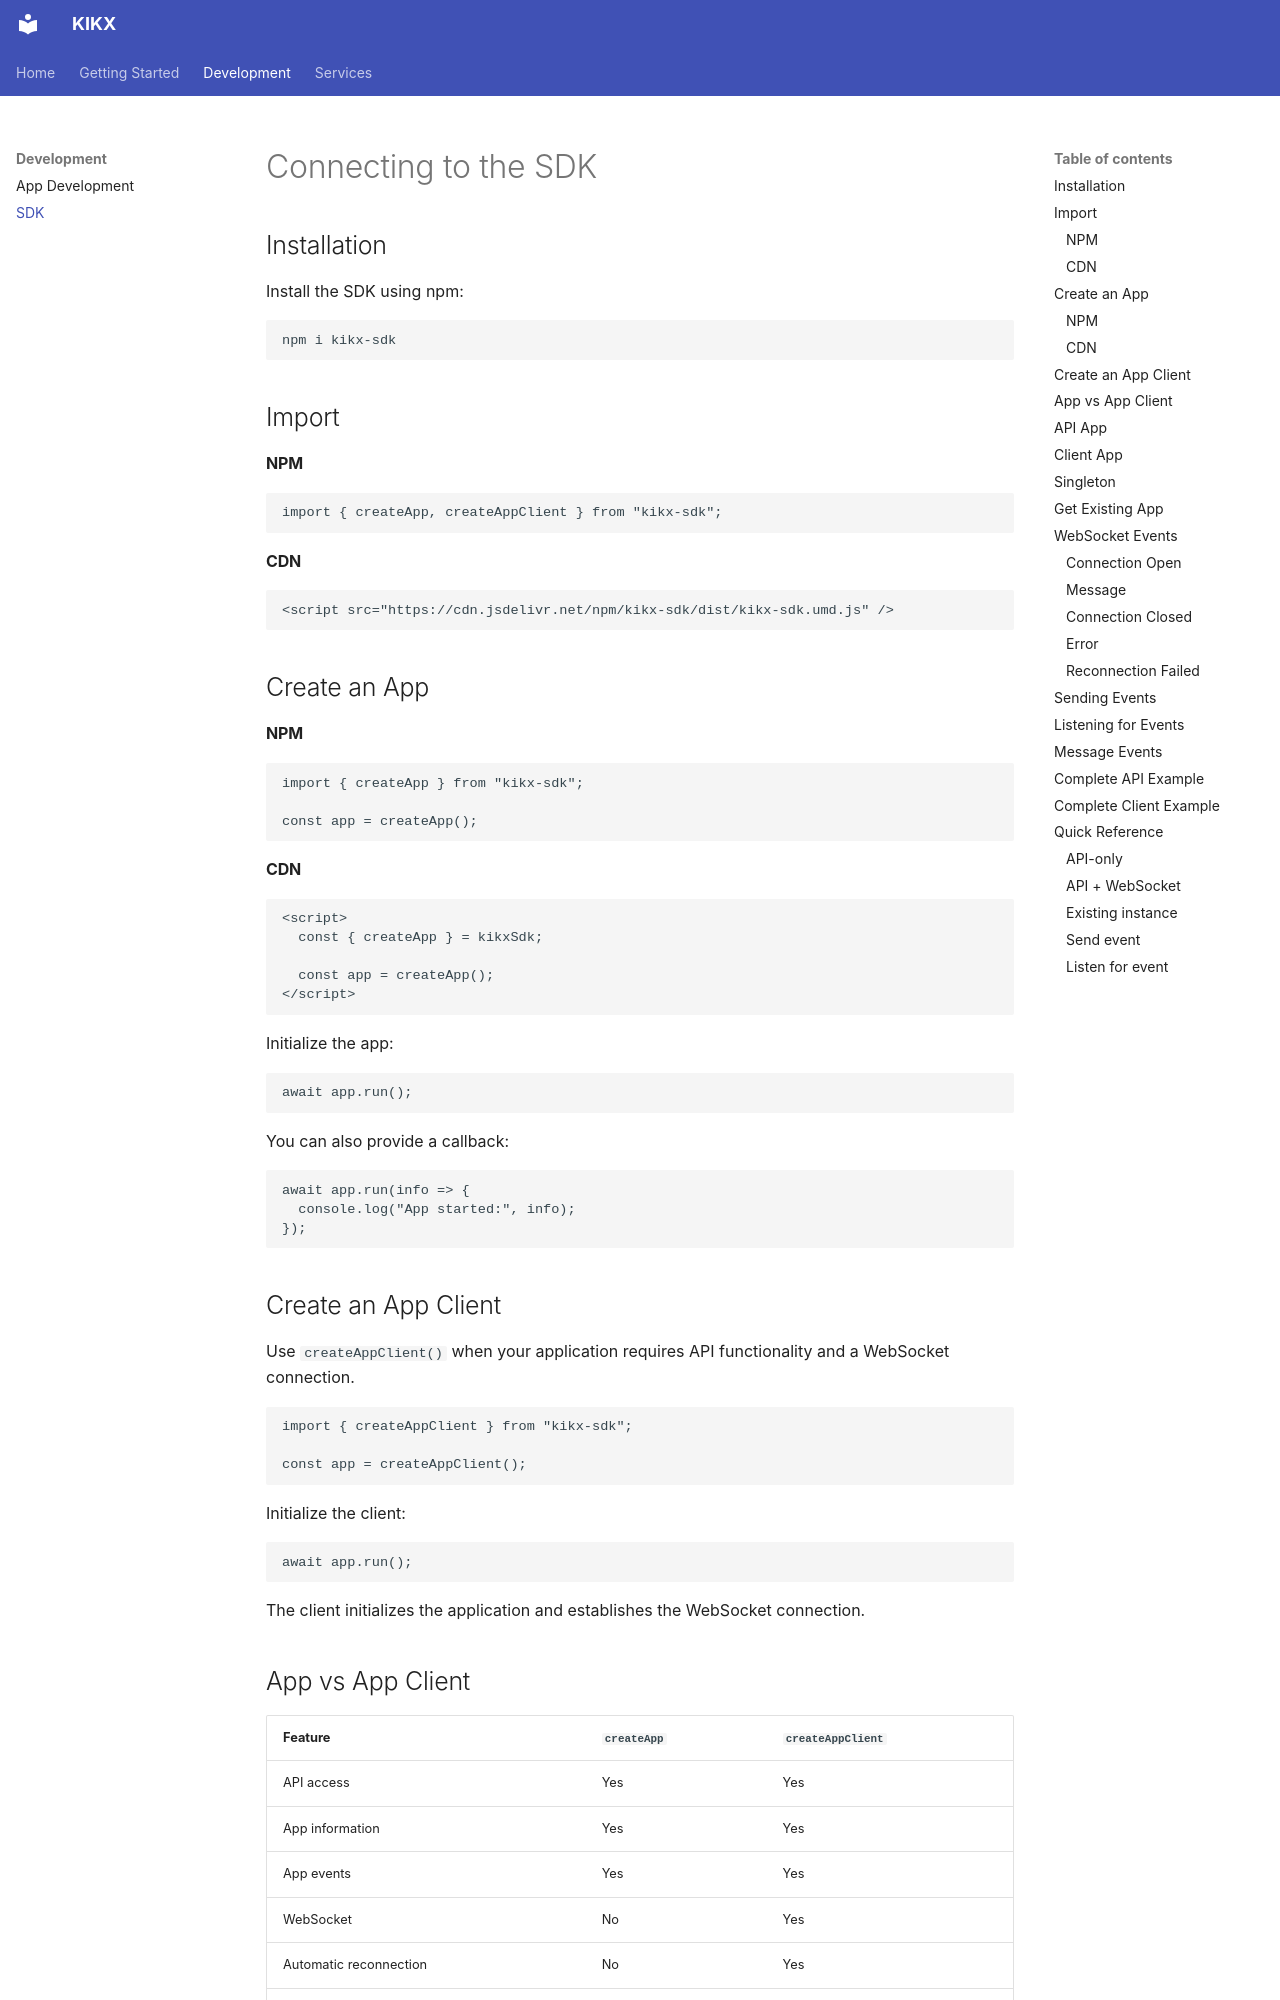

repository: luvbyte/kikx-docs · page: development/sdk/index.html · generator: mkdocs

# Connecting to the SDK

## Installation

Install the SDK using npm:

```bash
npm i kikx-sdk
```

## Import

#### NPM

```js
import { createApp, createAppClient } from "kikx-sdk";
```
#### CDN

```html
<script src="https://cdn.jsdelivr.net/npm/kikx-sdk/dist/kikx-sdk.umd.js" />
```

## Create an App

#### NPM

```js
import { createApp } from "kikx-sdk";

const app = createApp();
```

#### CDN

```html
<script>
  const { createApp } = kikxSdk;

  const app = createApp();
</script>
```

Initialize the app:

```js
await app.run();
```

You can also provide a callback:

```js
await app.run(info => {
  console.log("App started:", info);
});
```

## Create an App Client

Use `createAppClient()` when your application requires API functionality and a WebSocket connection.

```js
import { createAppClient } from "kikx-sdk";

const app = createAppClient();
```

Initialize the client:

```js
await app.run();
```

The client initializes the application and establishes the WebSocket connection.

## App vs App Client

| Feature | `createApp` | `createAppClient` |
|---|---|---|
| API access | Yes | Yes |
| App information | Yes | Yes |
| App events | Yes | Yes |
| WebSocket | No | Yes |
| Automatic reconnection | No | Yes |
| Realtime events | No | Yes |
| `sendEvent()` | No | Yes |
